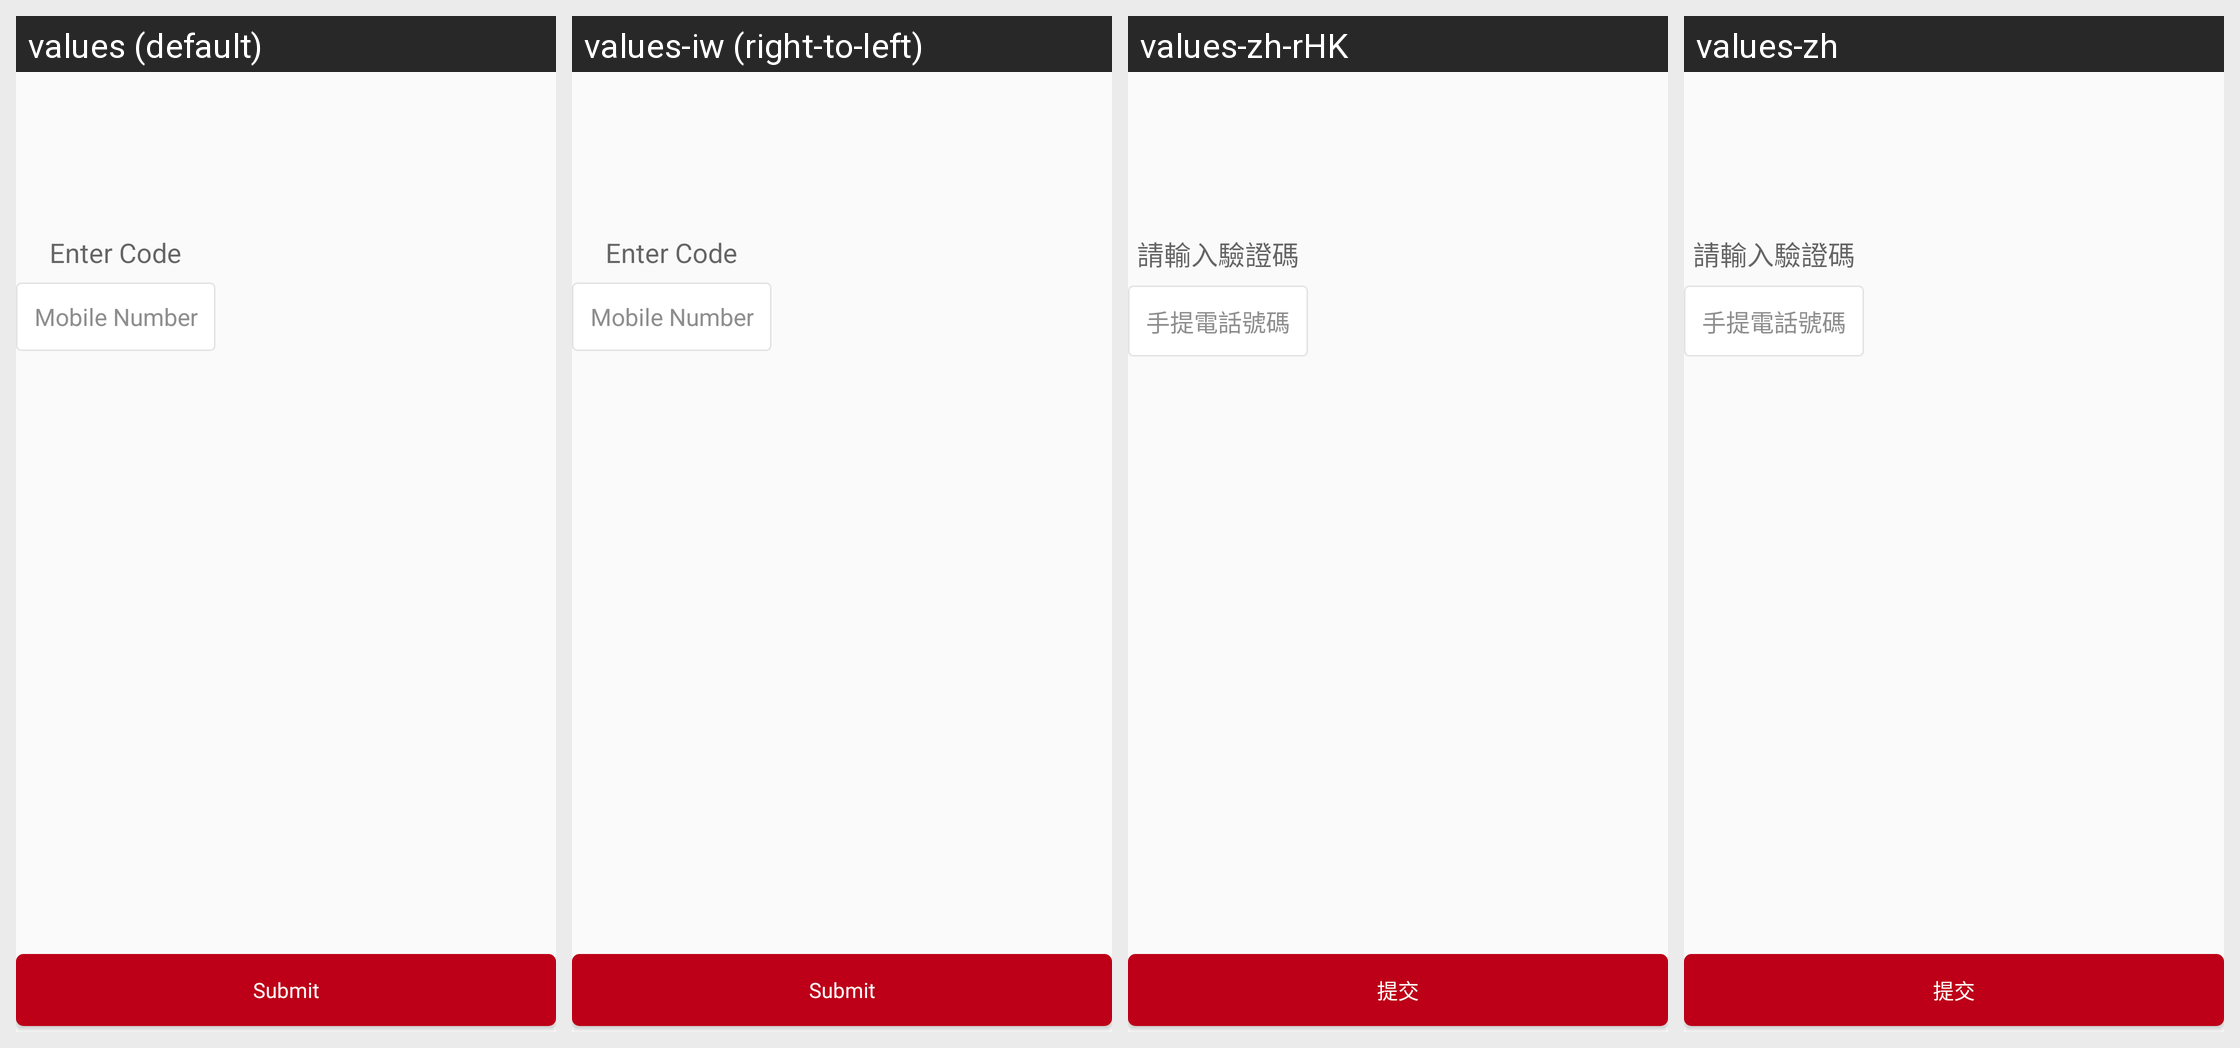

Locale-by-locale string values for the Android screen shown in this grid:
Android screen res/layout/fragment_sms_verification_enter_code.xml rendered under 4 locales, left to right: values (default), values-iw (right-to-left), values-zh-rHK, values-zh. Device: Nexus 5 (rendered at 1080×1920; each locale shown at half size, 540×960, under a caption strip naming it); theme AppTheme.
Other locales in the repository, not shown: values-af, values-am, values-ar, values-bg, values-ca, values-cs, values-da, values-de, values-el, values-en-rGB, values-es, values-es-rUS, values-fa, values-fi, values-fr, values-fr-rCA, values-hi, values-hr, values-hu, values-in, values-it, values-ja, values-ko, values-lt, values-lv, values-nl, values-pl, values-pt-rPT, values-ro, values-ru, values-sk, values-sl, values-sr, values-sv, values-sw, values-th, values-tr, values-uk, values-vi, values-zh-rCN, values-zh-rTW, values-zu.
Strings drawn on this screen, with the default value and each locale's value (text and hints the layout hard-codes, and strings that could not be matched under every locale, appear in the picture but are not listed):

sms_enter_code_text
  values: Enter Code
  values-iw: Enter Code  [not translated; the default value is used]
  values-zh-rHK: 請輸入驗證碼
  values-zh: 請輸入驗證碼

text_hint_phone
  values: Mobile Number
  values-iw: Mobile Number  [not translated; the default value is used]
  values-zh-rHK: 手提電話號碼
  values-zh: 手提電話號碼

sms_verification_submit_text
  values: Submit
  values-iw: Submit  [not translated; the default value is used]
  values-zh-rHK: 提交
  values-zh: 提交
